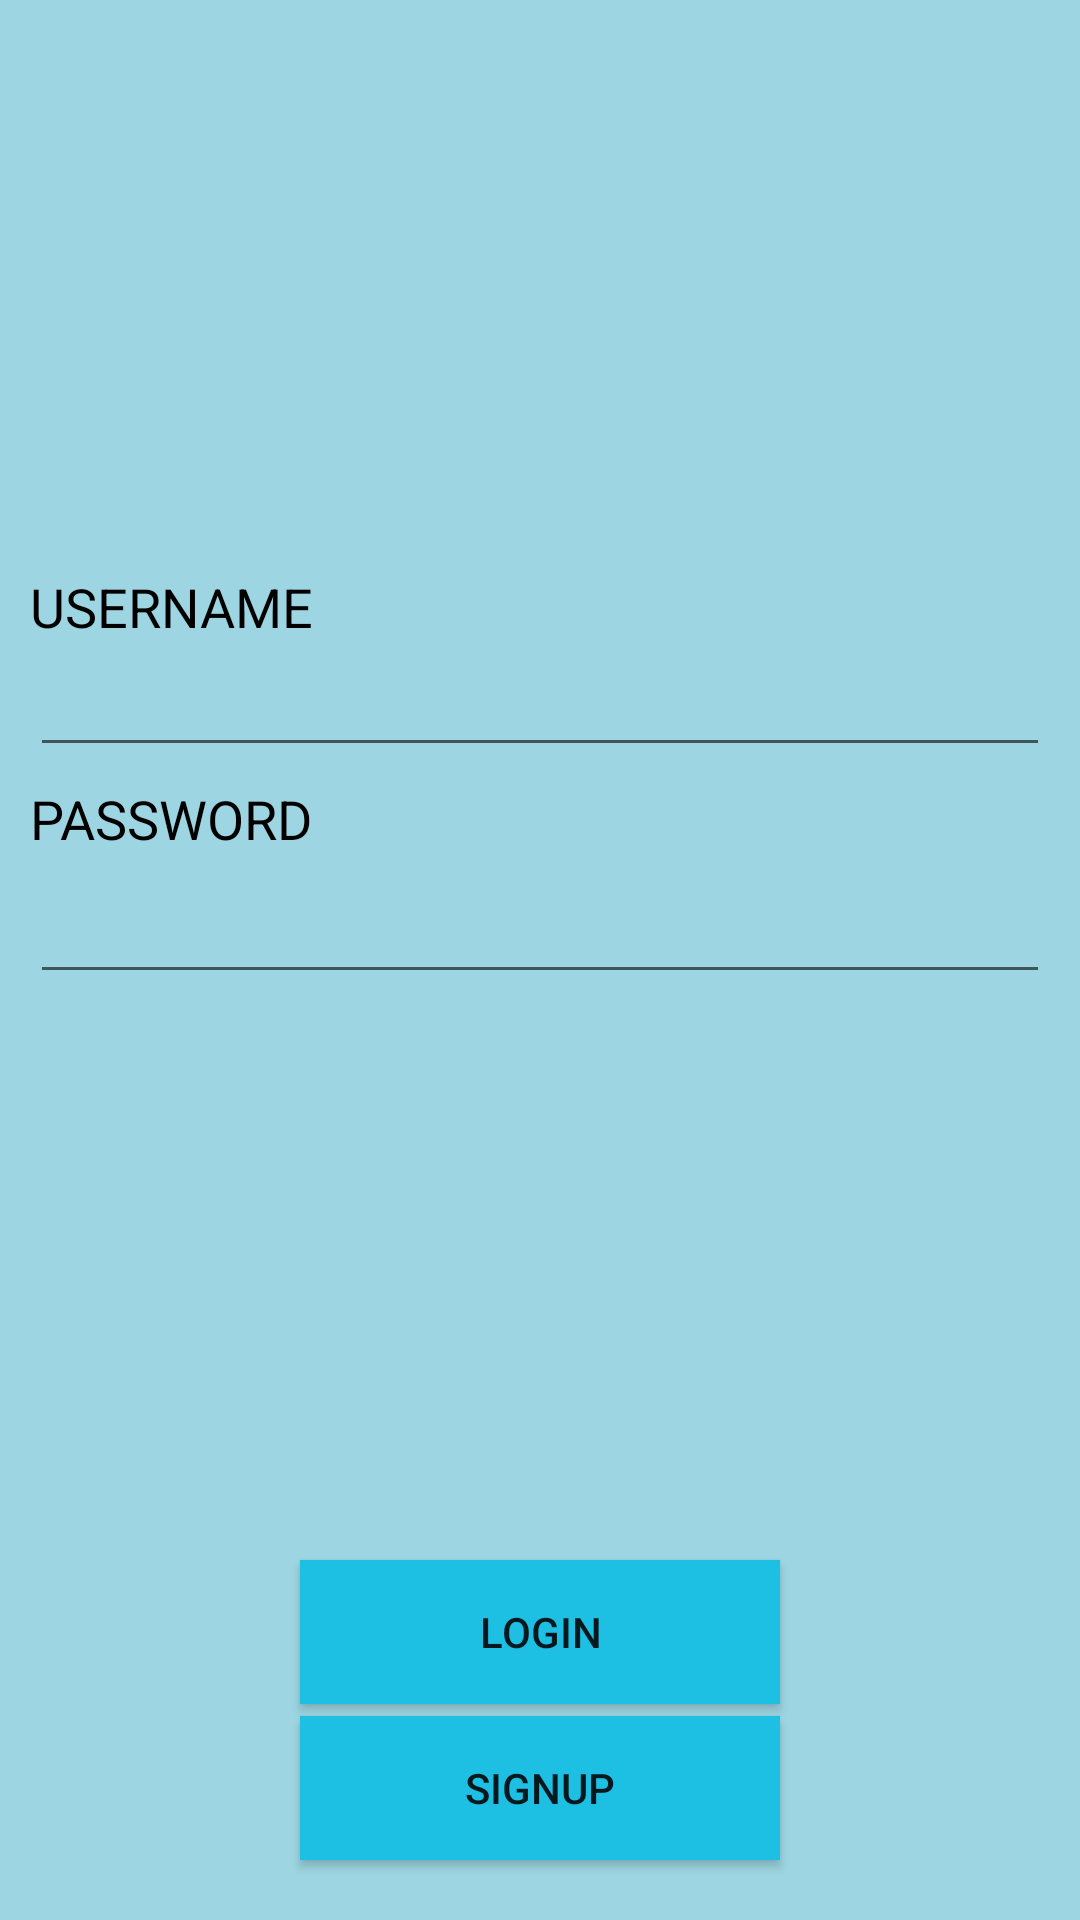

The Android layout XML behind this screen, and the referenced resources:
<!-- AndroidManifest.xml: application theme AppTheme -->
<!-- res/layout/fragment_carer_login.xml -->
<RelativeLayout xmlns:android="http://schemas.android.com/apk/res/android"
    xmlns:tools="http://schemas.android.com/tools"
    android:layout_width="match_parent"
    android:layout_height="match_parent"
    tools:context="helloandroid.example.com.autpix.FragmentCarerLogin"
    android:background="#9dd6e2">

    


    <TextView
        android:layout_width="160dp"
        android:layout_height="wrap_content"
        android:textAppearance="?android:attr/textAppearanceLarge"
        android:text="USERNAME"
        android:id="@+id/textView9"
        android:textColor="#000000"
        android:layout_marginTop="190dp"
        android:layout_marginLeft="10dp"
        android:layout_marginRight="10dp"
        android:layout_alignParentTop="true"
        android:textSize="18dp" />

    <EditText
        android:layout_width="wrap_content"
        android:layout_height="wrap_content"
        android:id="@+id/TFPCloginUname"
        android:layout_alignParentStart="true"
        android:textColor="#000000"
        android:layout_alignParentEnd="true"
        android:layout_below="@+id/textView9"
        android:layout_toLeftOf="@+id/BPCLogin"
        android:layout_marginLeft="10dp"
        android:layout_marginRight="10dp"
        android:layout_marginBottom="5dp"
        android:textSize="18dp" />

    <TextView
        android:layout_width="160dp"
        android:layout_height="wrap_content"
        android:textAppearance="?android:attr/textAppearanceLarge"
        android:text="PASSWORD"
        android:id="@+id/textView8"
        android:layout_alignParentStart="false"
        android:textColor="#000000"
        android:layout_below="@+id/TFPCloginUname"
        android:layout_marginLeft="10dp"
        android:layout_marginRight="10dp"
        android:layout_marginBottom="5dp"
        android:textSize="18dp" />

    <EditText
        android:layout_width="wrap_content"
        android:layout_height="wrap_content"
        android:inputType="textPassword"
        android:ems="10"
        android:id="@+id/TFPCpass"
        android:layout_alignParentStart="true"
        android:textColor="#000000"
        android:layout_alignParentEnd="true"
        android:layout_below="@+id/textView8"
        android:layout_toLeftOf="@+id/BPCLogin"
        android:layout_marginLeft="10dp"
        android:layout_marginRight="10dp"
        android:layout_marginBottom="5dp"
        android:textSize="18dp" />

    <Button
        android:layout_width="160dp"
        android:layout_height="wrap_content"
        android:text="Login"
        android:id="@+id/BPCLogin"
        android:onClick="onPCSignUpClick"
        android:background="#1dbfe3"
        android:layout_above="@+id/BPCSignup"
        android:layout_centerHorizontal="true" />

    <Button
        android:layout_width="160dp"
        android:layout_height="wrap_content"
        android:text="Signup"
        android:id="@+id/BPCSignup"
        android:onClick="onPCSignUpClick"
        android:background="#1dbfe3"
        android:layout_alignParentBottom="true"
        android:layout_centerHorizontal="true"
        android:layout_marginBottom="20dp"
        android:layout_marginTop="4dp" />

    <ImageView
        android:layout_width="300dp"
        android:layout_height="165dp"
        android:id="@+id/imageView3"
        android:layout_alignParentTop="true"
        android:layout_centerHorizontal="true"
        android:layout_marginTop="20dp" />

</RelativeLayout>
<!-- resources referenced by this layout -->
<resources>

</resources>
